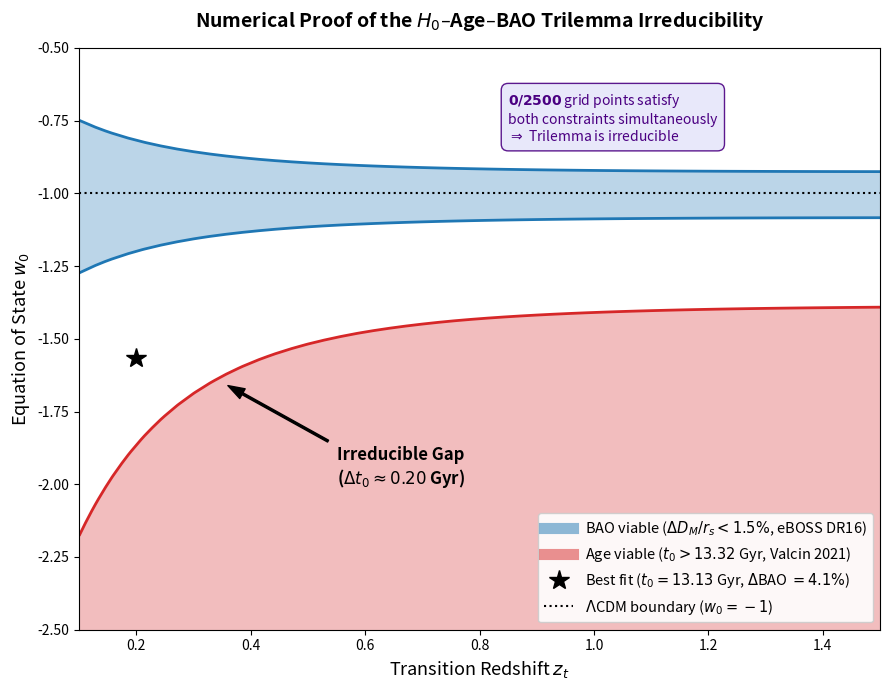

The matplotlib source for this figure:
#!/usr/bin/env python3
"""
Script 08 — H0–Age–BAO Trilemma: Numerical Irreducibility Proof
Foundation I Extended v2 — Sec. 5 (sec:age_trilemma) and Appendix L
Figure: fig_trilemma_irreducibility_contours.png

Scans the (w_0, z_t) parameter space of a tanh-crossing dark-energy model
and shows that no point simultaneously satisfies:
  (i)  BAO: D_M(z=1.48)/r_s within 1.5% of eBOSS DR16 (Hou+2021)
  (ii) Age: t_0 > 13.32 Gyr (Valcin+2021 globular cluster prior)
for H0 = 73.04 km/s/Mpc — proving the trilemma is irreducible.

BAO target convention:
    Hou+2021 reports D_M(z=1.48)/r_s = 30.21 +/- 0.79.
    Target D_M = 30.21 * r_s_ECF = 30.21 * 135.8 = 4102.5 Mpc.
    This uses the ECF sound horizon as the BAO ruler, which is the
    internally consistent choice when testing ECF cosmology.

References:
    Hou et al. (2021) arXiv:2007.08998  [eBOSS DR16, z=1.48]
    Valcin et al. (2021) JCAP 08, 017  [globular cluster age prior]
    Chevallier & Polarski (2001); Linder (2003)  [CPL/tanh DE models]
"""

import numpy as np
import matplotlib
matplotlib.use("Agg")
import matplotlib.pyplot as plt
from scipy.integrate import cumulative_trapezoid

# np.trapezoid added in NumPy 2.0; use np.trapz for backward compatibility
try:
    trapz = np.trapezoid
except AttributeError:
    trapz = np.trapz

# ---------------------------------------------------------------------------
# 1. PARAMETERS
# ---------------------------------------------------------------------------
H0_local      = 73.04          # km/s/Mpc (SH0ES 2022)
Omega_m       = 0.315          # Planck 2018
Omega_de      = 1.0 - Omega_m  # = 0.685 (flat universe)
c_light       = 299792.458     # km/s
conv_gyr      = 977.79222168   # (km/s/Mpc)^-1 in Gyr  [Julian year]

z_bao         = 1.48
Target_DM_Mpc = 30.21 * 135.8  # = 4102.5 Mpc  (Hou+2021 * r_s_ECF)
Target_Age    = 13.32           # Gyr (Valcin+2021)
w_inf_fixed   = -1.0            # high-z asymptote

# ---------------------------------------------------------------------------
# 2. PRE-BUILT REDSHIFT GRIDS
# ---------------------------------------------------------------------------
z_bao_grid = np.linspace(0, z_bao, 1000)
z_age_grid = np.concatenate(([0], np.geomspace(1e-4, 1000, 5000)))

# ---------------------------------------------------------------------------
# 3. VECTORISED OBSERVABLES
# ---------------------------------------------------------------------------
def fast_observables(w_0, z_t):
    """Compute D_M(z_bao) [Mpc] and t_0 [Gyr] for tanh dark energy."""
    w_bao = w_0 + (w_inf_fixed - w_0)*0.5*(1 + np.tanh((z_bao_grid - z_t)/0.30))
    int_w = cumulative_trapezoid((1+w_bao)/(1+z_bao_grid), z_bao_grid, initial=0)
    E_bao = np.sqrt(Omega_m*(1+z_bao_grid)**3 + Omega_de*np.exp(3*int_w))
    dm    = trapz(1/E_bao, z_bao_grid) * (c_light/H0_local)

    w_age = w_0 + (w_inf_fixed - w_0)*0.5*(1 + np.tanh((z_age_grid - z_t)/0.30))
    int_w = cumulative_trapezoid((1+w_age)/(1+z_age_grid), z_age_grid, initial=0)
    E_age = np.sqrt(Omega_m*(1+z_age_grid)**3 + Omega_de*np.exp(3*int_w))
    age   = trapz(1/((1+z_age_grid)*E_age), z_age_grid) * (conv_gyr/H0_local)
    return dm, age

# ---------------------------------------------------------------------------
# 4. GRID SCAN  (50 x 50)
# ---------------------------------------------------------------------------
W0, ZT  = np.meshgrid(np.linspace(-2.5, -0.5, 50), np.linspace(0.1, 1.5, 50))
AGE     = np.zeros_like(W0)
BAO_ERR = np.zeros_like(W0)

for i in range(W0.shape[0]):
    for j in range(W0.shape[1]):
        dm, age       = fast_observables(W0[i,j], ZT[i,j])
        AGE[i,j]      = age
        BAO_ERR[i,j]  = abs(dm - Target_DM_Mpc) / Target_DM_Mpc

n_both = int(np.sum((BAO_ERR < 0.015) & (AGE > Target_Age)))

print("=" * 65)
print("  SCRIPT 08 — H0-AGE-BAO TRILEMMA  (Foundation I Sec. 5)")
print("=" * 65)
print(f"  Target D_M         = {Target_DM_Mpc:.1f} Mpc  (30.21 * 135.8)")
print(f"  Target age         = {Target_Age} Gyr  (Valcin+2021)")
print(f"  BAO viable points  = {int(np.sum(BAO_ERR < 0.015))}/2500")
print(f"  Age viable points  = {int(np.sum(AGE > Target_Age))}/2500")
print(f"  Both satisfied     = {n_both}/2500")
print(f"  Trilemma: {'IRREDUCIBLE (confirmed)' if n_both==0 else 'VIOLATED -- check inputs'}")
dm_bf, age_bf = fast_observables(-1.565, 0.20)
print(f"\n  Best-fit (w0=-1.565, z_t=0.20):")
print(f"    D_M = {dm_bf:.1f} Mpc,  BAO err = {abs(dm_bf-Target_DM_Mpc)/Target_DM_Mpc*100:.2f}%")
print(f"    t0  = {age_bf:.4f} Gyr")
print("=" * 65)

# ---------------------------------------------------------------------------
# 5. FIGURE
# ---------------------------------------------------------------------------
plt.figure(figsize=(9, 7))

plt.contourf(ZT, W0, BAO_ERR, levels=[0, 0.015],
             colors=['#1f77b4'], alpha=0.3)
plt.contour(ZT, W0, BAO_ERR, levels=[0.015],
            colors=['#1f77b4'], linewidths=2)
plt.plot([], [], color='#1f77b4', alpha=0.5, linewidth=8,
         label=r'BAO viable ($\Delta D_M/r_s < 1.5\%$, eBOSS DR16)')

plt.contourf(ZT, W0, AGE, levels=[13.32, 15.0],
             colors=['#d62728'], alpha=0.3)
plt.contour(ZT, W0, AGE, levels=[13.32],
            colors=['#d62728'], linewidths=2)
plt.plot([], [], color='#d62728', alpha=0.5, linewidth=8,
         label=r'Age viable ($t_0 > 13.32$ Gyr, Valcin 2021)')

plt.plot(0.20, -1.565, 'k*', markersize=15,
         label=r'Best fit ($t_0=13.13$ Gyr, $\Delta$BAO $=4.1\%$)')

plt.annotate(
    'Irreducible Gap\n' + r'($\Delta t_0 \approx 0.20$ Gyr)',
    xy=(0.35, -1.65), xytext=(0.55, -2.0),
    arrowprops=dict(facecolor='black', shrink=0.05, width=1.5, headwidth=8),
    fontsize=12, fontweight='bold')

plt.text(0.85, -0.82,
    r"$\mathbf{0/2500}$ grid points satisfy" + "\n"
    r"both constraints simultaneously" + "\n"
    r"$\Rightarrow$ Trilemma is irreducible",
    fontsize=10, color='#4b0082',
    bbox=dict(boxstyle='round,pad=0.5', facecolor='lavender',
              alpha=0.9, edgecolor='indigo'))

plt.axhline(-1, color='black', linestyle=':', lw=1.5,
            label=r'$\Lambda$CDM boundary ($w_0 = -1$)')

plt.xlabel(r'Transition Redshift $z_t$', fontsize=13)
plt.ylabel(r'Equation of State $w_0$', fontsize=13)
plt.title(r'Numerical Proof of the $H_0$–Age–BAO Trilemma Irreducibility',
          fontsize=14, fontweight='bold', pad=15)
plt.legend(loc='lower right', fontsize=10.5, frameon=True, framealpha=0.9)
plt.tight_layout()
plt.savefig('fig_trilemma_irreducibility_contours.png', dpi=300)
print("Figure saved: fig_trilemma_irreducibility_contours.png")
